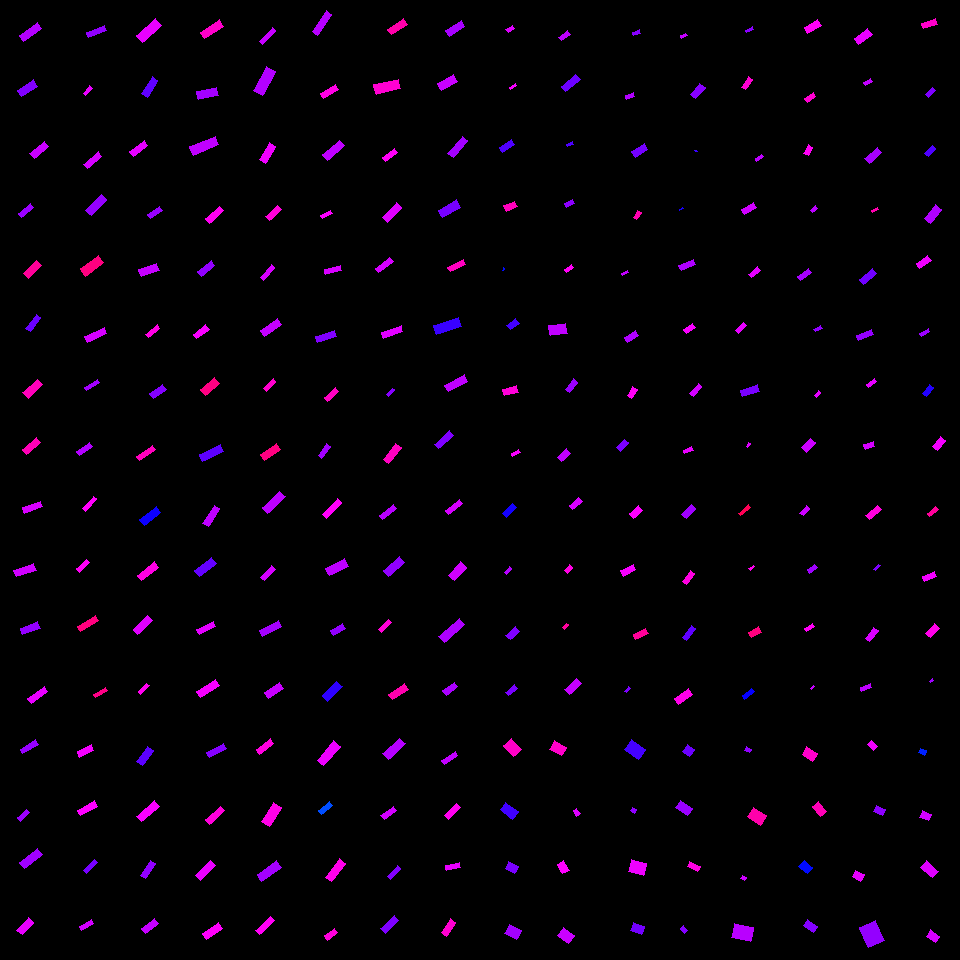

The data file committed next to this chart (first rows):
, angleRotated, color, length, logWidthLengthRatio, x, y, centerX, centerY, width, lengthRotatedProjectX, widthRotatedProjectX, lengthRotatedProjectY, widthRotatedProjectY, vertexRightBottom, vertexRightTop, vertexLeftBottom, vertexLeftTop
0, 2.501, 0.7849, 22.22, -1.05, 30.57, 31.98, 30, 30, 7.773, -17.81, 4.647, 13.28, -6.232, (23, 41), (19, 35), (41, 28), (37, 22)
1, 2.568, 0.7504, 18.69, -0.9134, 27.63, 88.1, 30, 90, 7.497, -15.7, 4.069, 10.14, -6.297, (21, 96), (17, 90), (37, 86), (33, 79)
2, 2.442, 0.7983, 19.35, -1.023, 39.26, 149.9, 30, 150, 6.955, -14.81, 4.478, 12.46, -5.322, (34, 158), (29, 153), (48, 146), (44, 141)
3, 2.43, 0.7684, 16.11, -1.155, 26.04, 210.5, 30, 210, 5.075, -12.21, 3.313, 10.52, -3.844, (21, 217), (18, 213), (33, 207), (30, 203)
4, 2.365, 0.9003, 18.57, -1.081, 32.5, 269.4, 30, 270, 6.296, -13.24, 4.414, 13.02, -4.49, (28, 278), (23, 273), (41, 265), (36, 260)
5, 2.222, 0.7361, 17.33, -1.222, 33.22, 323.3, 30, 330, 5.105, -10.5, 4.061, 13.79, -3.093, (30, 331), (25, 328), (40, 317), (36, 314)
6, 2.378, 0.8781, 20, -0.9634, 32.85, 388.8, 30, 390, 7.632, -14.45, 5.276, 13.83, -5.515, (28, 398), (22, 392), (42, 384), (37, 379)
7, 2.456, 0.8799, 18.11, -0.9952, 31.46, 445.9, 30, 450, 6.695, -14.02, 4.239, 11.47, -5.182, (26, 454), (22, 449), (40, 442), (36, 437)
8, 2.792, 0.8077, 18.9, -1.19, 32.62, 507.1, 30, 510, 5.75, -17.76, 1.971, 6.478, -5.402, (24, 513), (22, 507), (42, 506), (40, 501)
9, 2.824, 0.8032, 21.01, -1.126, 24.99, 570.4, 30, 570, 6.812, -19.96, 2.127, 6.558, -6.472, (16, 576), (13, 570), (36, 570), (33, 563)
10, 2.793, 0.7638, 18.4, -0.9381, 30.27, 628.5, 30, 630, 7.2, -17.29, 2.46, 6.286, -6.767, (22, 634), (20, 628), (40, 628), (37, 621)
11, 2.519, 0.8193, 20.3, -1.163, 37.83, 695.3, 30, 690, 6.345, -16.49, 3.702, 11.85, -5.153, (31, 703), (27, 698), (47, 691), (44, 686)
12, 2.589, 0.7658, 17.97, -1.214, 29.2, 746.9, 30, 750, 5.336, -15.3, 2.8, 9.428, -4.543, (22, 753), (20, 749), (38, 744), (35, 739)
13, 2.41, 0.7685, 12.75, -1.055, 23.4, 815.4, 30, 810, 4.439, -9.488, 2.966, 8.519, -3.303, (20, 821), (17, 817), (29, 812), (26, 809)
14, 2.467, 0.7717, 23.13, -1.058, 30.75, 858.6, 30, 870, 8.034, -18.06, 5.019, 14.45, -6.273, (24, 868), (19, 862), (42, 854), (37, 848)
15, 2.306, 0.8185, 17.42, -0.8934, 25.21, 926.1, 30, 930, 7.128, -11.69, 5.285, 12.91, -4.783, (22, 934), (16, 930), (33, 922), (28, 917)
16, 2.778, 0.762, 19.03, -1.218, 96.31, 31.72, 90, 30, 5.629, -17.79, 2.004, 6.775, -5.261, (88, 37), (86, 32), (106, 30), (104, 25)
17, 2.29, 0.8196, 10.39, -1.067, 87.88, 90.84, 90, 90, 3.575, -6.848, 2.689, 7.815, -2.356, (85, 95), (83, 93), (92, 88), (89, 85)
18, 2.423, 0.8065, 18.9, -1.179, 92.85, 160.4, 90, 150, 5.811, -14.23, 3.824, 12.44, -4.376, (87, 168), (83, 164), (101, 156), (98, 151)
19, 2.34, 0.7643, 22.3, -1.091, 96.17, 204.9, 90, 210, 7.493, -15.5, 5.386, 16.03, -5.209, (91, 215), (85, 210), (106, 199), (101, 194)
20, 2.515, 0.9168, 22.77, -0.9574, 92.02, 265.9, 90, 270, 8.743, -18.45, 5.127, 13.35, -7.082, (85, 276), (80, 268), (103, 262), (98, 255)
21, 2.695, 0.8069, 21.41, -1.221, 95.77, 334.8, 90, 330, 6.314, -19.31, 2.727, 9.246, -5.695, (87, 342), (84, 336), (106, 333), (104, 327)
22, 2.561, 0.7734, 15.26, -1.443, 92.2, 384.8, 90, 390, 3.602, -12.76, 1.976, 8.368, -3.012, (86, 390), (84, 387), (99, 382), (97, 379)
23, 2.523, 0.7831, 15.84, -1.207, 84.49, 448.9, 90, 450, 4.736, -12.91, 2.746, 9.183, -3.859, (79, 455), (76, 451), (92, 446), (89, 442)
24, 2.278, 0.8354, 16.4, -1.381, 89.42, 503.7, 90, 510, 4.122, -10.66, 3.133, 12.46, -2.679, (85, 511), (82, 508), (96, 498), (93, 496)
25, 2.371, 0.8396, 13.53, -0.9933, 82.9, 565.7, 90, 570, 5.009, -9.704, 3.49, 9.423, -3.594, (79, 572), (76, 568), (89, 562), (86, 559)
26, 2.572, 0.9173, 20.9, -1.239, 87.98, 623.5, 90, 630, 6.056, -17.6, 3.267, 11.28, -5.1, (80, 631), (77, 626), (98, 620), (95, 615)
27, 2.64, 0.912, 14.25, -1.277, 100.3, 692.4, 90, 690, 3.971, -12.49, 1.911, 6.856, -3.481, (95, 697), (93, 694), (107, 690), (105, 687)
28, 2.679, 0.8267, 15.66, -1.008, 85.4, 751, 90, 750, 5.714, -14.02, 2.551, 6.994, -5.112, (79, 757), (77, 751), (93, 750), (91, 744)
29, 2.64, 0.833, 19.07, -1.112, 87.66, 808.2, 90, 810, 6.268, -16.72, 3.013, 9.167, -5.496, (80, 815), (77, 810), (97, 806), (94, 800)
30, 2.343, 0.7447, 15.69, -1.317, 90.81, 866.7, 90, 870, 4.203, -10.95, 3.011, 11.24, -2.932, (86, 873), (83, 870), (97, 862), (94, 859)
31, 2.579, 0.804, 14.04, -1.094, 86.49, 925.2, 90, 930, 4.7, -11.88, 2.505, 7.483, -3.977, (81, 930), (79, 926), (93, 923), (91, 919)
32, 2.424, 0.8184, 25.51, -1.064, 149, 30.69, 150, 30, 8.798, -19.21, 5.786, 16.78, -6.627, (142, 42), (136, 35), (161, 25), (155, 18)
33, 2.104, 0.7295, 20.02, -1.118, 149.8, 87.04, 150, 90, 6.548, -10.17, 5.639, 17.24, -3.327, (147, 97), (141, 93), (157, 80), (152, 76)
34, 2.494, 0.8169, 18.42, -1.094, 138.5, 148.2, 150, 150, 6.171, -14.69, 3.721, 11.11, -4.923, (133, 156), (129, 151), (147, 145), (144, 140)
35, 2.575, 0.7666, 14.52, -1.074, 154.8, 212.8, 150, 210, 4.96, -12.25, 2.662, 7.79, -4.185, (150, 218), (147, 214), (162, 210), (159, 206)
36, 2.795, 0.7964, 18.98, -0.8635, 148.9, 270, 150, 270, 8.002, -17.85, 2.715, 6.438, -7.527, (141, 276), (138, 269), (159, 270), (156, 263)
37, 2.451, 0.8513, 14.96, -1.31, 152.6, 331.3, 150, 330, 4.036, -11.53, 2.572, 9.531, -3.111, (148, 337), (145, 334), (159, 328), (157, 324)
38, 2.529, 0.7528, 15.62, -0.9061, 158.1, 391.8, 150, 390, 6.311, -12.78, 3.629, 8.981, -5.164, (153, 398), (149, 393), (166, 389), (162, 384)
39, 2.521, 0.8763, 19.41, -1.32, 145.9, 453, 150, 450, 5.185, -15.8, 3.015, 11.29, -4.219, (139, 460), (136, 456), (155, 449), (152, 445)
40, 2.465, 0.6746, 20.87, -1.04, 150.3, 516.2, 150, 510, 7.374, -16.27, 4.616, 13.06, -5.75, (144, 525), (139, 519), (160, 512), (156, 506)
41, 2.467, 0.851, 22.1, -1.139, 148, 571.3, 150, 570, 7.077, -17.25, 4.421, 13.81, -5.525, (141, 580), (137, 575), (158, 567), (154, 561)
42, 2.377, 0.8142, 20.3, -1.081, 142.9, 624.8, 150, 630, 6.889, -14.64, 4.771, 14.06, -4.97, (137, 634), (133, 629), (152, 620), (147, 615)
43, 2.368, 0.8435, 11.77, -1.211, 144, 688.7, 150, 690, 3.507, -8.421, 2.449, 8.219, -2.51, (140, 694), (138, 691), (149, 685), (146, 683)
44, 2.185, 0.7272, 18.45, -1.021, 145, 756.2, 150, 750, 6.647, -10.64, 5.431, 15.08, -3.832, (142, 765), (136, 761), (153, 750), (147, 746)
45, 2.43, 0.8298, 23.96, -1.121, 148.2, 811.2, 150, 810, 7.811, -18.14, 5.102, 15.65, -5.915, (141, 821), (136, 816), (159, 806), (154, 800)
46, 2.152, 0.7624, 18.29, -1.18, 148.3, 869.6, 150, 870, 5.621, -10.04, 4.699, 15.29, -3.085, (145, 878), (140, 875), (155, 863), (150, 860)
47, 2.524, 0.7959, 16.61, -0.9364, 150, 925.9, 150, 930, 6.513, -13.55, 3.769, 9.614, -5.311, (145, 933), (141, 928), (158, 923), (154, 918)
48, 2.571, 0.8675, 23.49, -1.157, 211.9, 29.32, 210, 30, 7.383, -19.78, 3.985, 12.68, -6.215, (204, 38), (200, 32), (223, 26), (219, 19)
49, 2.944, 0.7745, 20.21, -0.8873, 207.7, 93.52, 210, 90, 8.322, -19.82, 1.635, 3.97, -8.16, (198, 99), (196, 91), (218, 95), (216, 87)
50, 2.76, 0.7926, 27.41, -1.087, 204.3, 145.7, 210, 150, 9.248, -25.44, 3.443, 10.21, -8.583, (193, 155), (189, 146), (218, 144), (215, 136)
51, 2.414, 0.8417, 19.34, -1.17, 214.6, 214.8, 210, 210, 6.001, -14.44, 3.992, 12.87, -4.481, (209, 223), (205, 218), (223, 210), (219, 206)
52, 2.462, 0.7626, 17.67, -1.042, 206.2, 268.3, 210, 270, 6.23, -13.74, 3.915, 11.1, -4.847, (201, 276), (197, 271), (214, 265), (211, 260)
53, 2.497, 0.8289, 16.04, -1.029, 201.2, 331.7, 210, 330, 5.732, -12.82, 3.445, 9.639, -4.581, (196, 338), (193, 334), (209, 329), (205, 324)
54, 2.452, 0.9146, 18.74, -0.9657, 210, 386.3, 210, 390, 7.136, -14.46, 4.542, 11.93, -5.504, (205, 395), (200, 389), (219, 383), (214, 377)
55, 2.682, 0.7275, 23.41, -1.113, 211.4, 453.1, 210, 450, 7.687, -20.98, 3.41, 10.38, -6.889, (202, 461), (199, 454), (223, 451), (220, 444)
56, 2.137, 0.7916, 21.28, -1.203, 211.1, 515.8, 210, 510, 6.387, -11.42, 5.389, 17.96, -3.427, (208, 526), (202, 523), (219, 508), (214, 505)
57, 2.482, 0.7325, 21.25, -1.024, 205.7, 567, 210, 570, 7.635, -16.79, 4.68, 13.02, -6.032, (199, 576), (194, 570), (216, 563), (211, 557)
58, 2.693, 0.8162, 18.22, -1.205, 206.1, 627.7, 210, 630, 5.46, -16.42, 2.366, 7.896, -4.92, (199, 634), (196, 629), (215, 626), (213, 621)
59, 2.605, 0.8268, 22.16, -1.149, 207.9, 688.6, 210, 690, 7.023, -19.05, 3.588, 11.32, -6.037, (200, 697), (196, 691), (219, 685), (215, 679)
... 196 more rows
